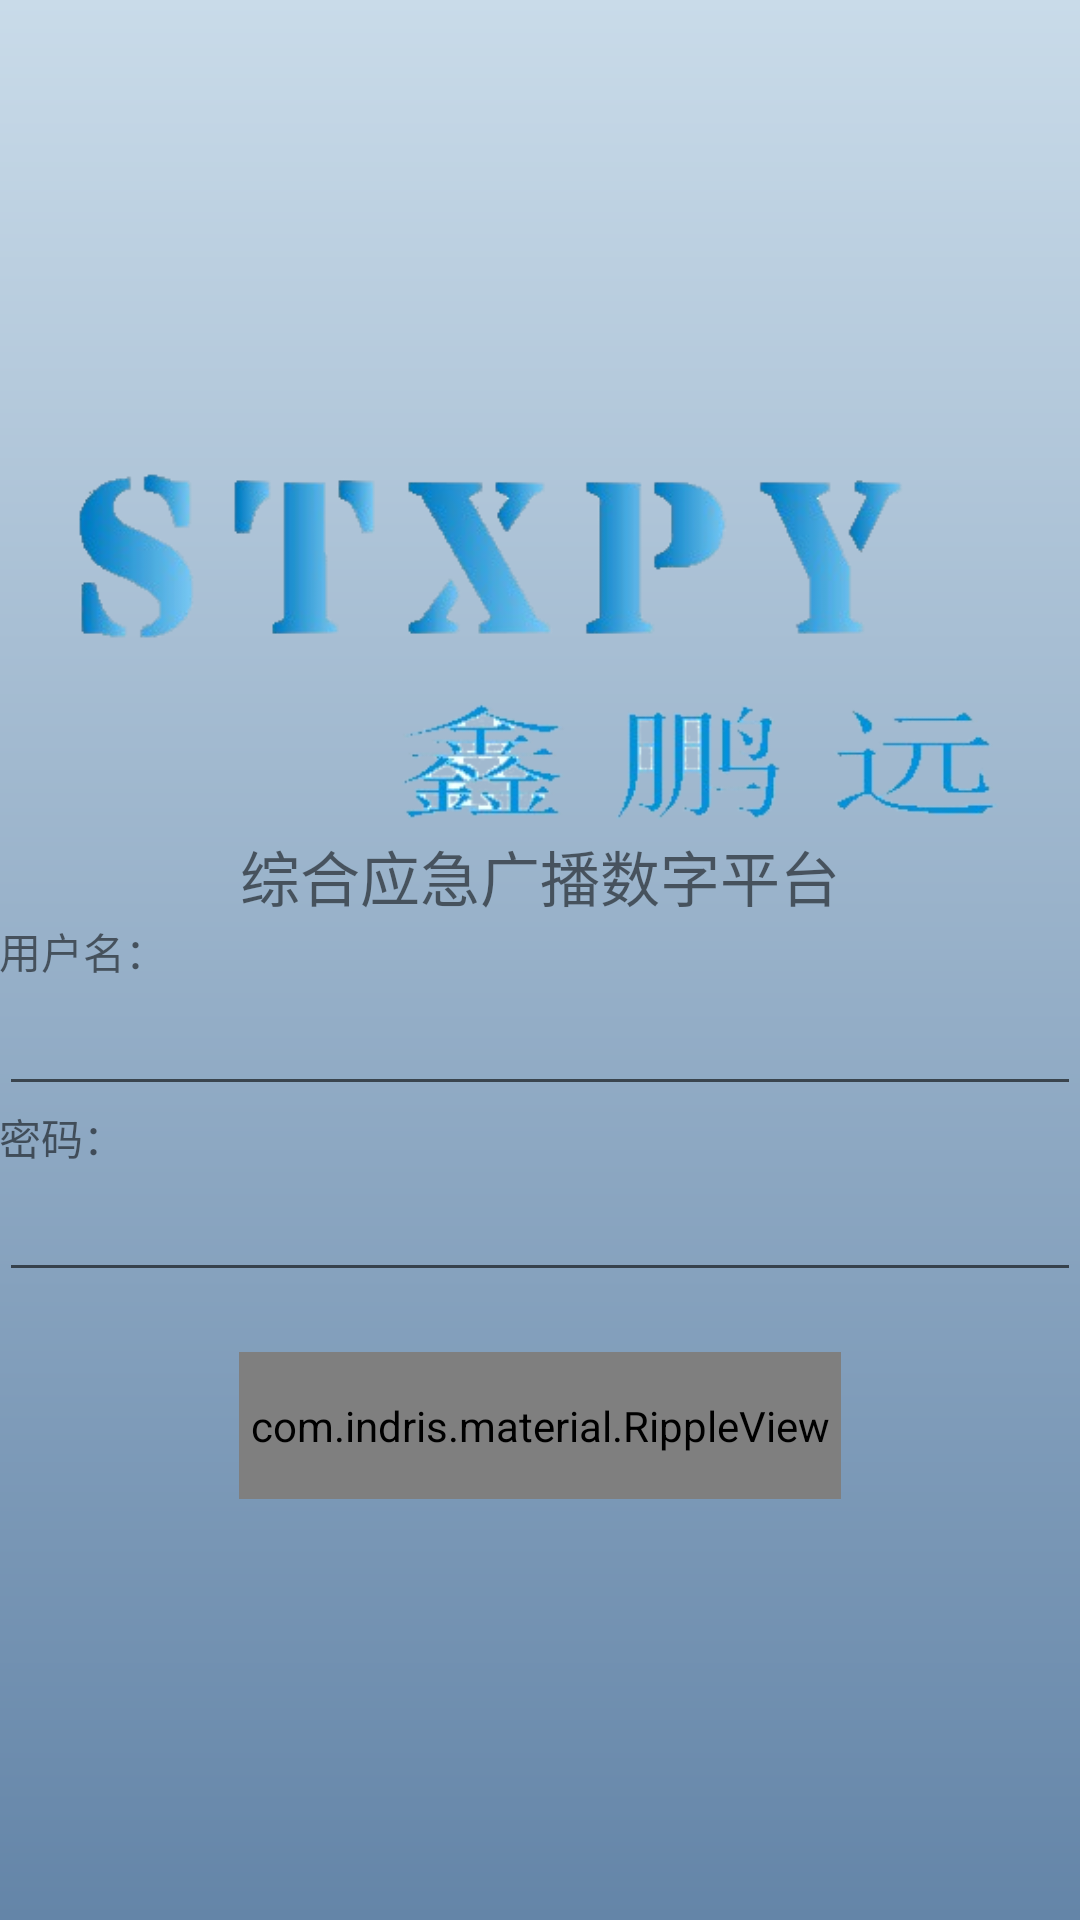

Here is an Android app screen rendered from its layout file. Give the layout XML and the strings, colors and styles it references.
<!-- AndroidManifest.xml: application theme AppTheme.NoActionBar -->
<!-- res/layout/activity_login.xml -->
<?xml version="1.0" encoding="utf-8"?>
<LinearLayout xmlns:android="http://schemas.android.com/apk/res/android"
    xmlns:tools="http://schemas.android.com/tools"
    xmlns:app="http://schemas.android.com/apk/res-auto"
    android:id="@+id/activity_login"
    android:layout_width="match_parent"
    android:layout_height="match_parent"
    android:paddingBottom="@dimen/activity_vertical_margin"
    android:paddingLeft="@dimen/activity_horizontal_margin"
    android:paddingRight="@dimen/activity_horizontal_margin"
    android:paddingTop="@dimen/activity_vertical_margin"
    android:orientation="vertical"
    android:background="@drawable/login_background"
    tools:context="com.stxpy.dtmb.LoginActivity"
    android:gravity="center_vertical">

            <ImageView
                android:paddingLeft="20dp"
                android:paddingRight="20dp"
                android:src="@drawable/stxpy"
                android:layout_width="wrap_content"
                android:layout_height="wrap_content" />
            <TextView
                android:lines="1"
                android:text="综合应急广播数字平台"
                android:textSize="20sp"
                android:gravity="center"
                android:layout_width="match_parent"
                android:layout_height="wrap_content" />
            <TextView
                android:text="用户名："
                android:layout_width="wrap_content"
                android:layout_height="wrap_content"/>
            <EditText
                android:lines="1"
                android:singleLine="true"
                android:id="@+id/name"
                android:maxHeight="20dp"
                android:layout_width="match_parent"
                android:layout_height="wrap_content" />


            <TextView
                android:text="密码："
                android:layout_width="wrap_content"
                android:layout_height="wrap_content"/>
            <EditText
                android:singleLine="true"
                android:id="@+id/pass"
                android:layout_width="match_parent"
                android:layout_height="wrap_content" />



    <com.indris.material.RippleView
        android:layout_marginTop="20dp"
        android:layout_gravity="center_horizontal"
        android:id="@+id/login"
        android:layout_span="2"

        android:layout_marginLeft="80dp"
        android:layout_marginRight="80dp"
        android:layout_width="match_parent"
        android:layout_height="wrap_content"
        android:layout_centerInParent="true"
        android:text="登录"
        android:textAppearance="?android:attr/textAppearanceMedium"
        android:background="@drawable/card_bk"
        android:gravity="center"

        android:paddingTop="15dp"
        android:paddingBottom="15dp"

        app:alphaFactor="0.7"
        app:rippleColor="#58FAAC"
        app:hover="true">

    </com.indris.material.RippleView>






</LinearLayout>
<!-- resources referenced by this layout -->
<resources>
  <!-- drawable card_bk (drawable) -->
  <?xml version="1.0" encoding="utf-8"?>
  <layer-list xmlns:android="http://schemas.android.com/apk/res/android">
      <item  android:left="1.2dp">
          <shape android:shape="rectangle"
              android:dither="true">
  
              <corners android:radius="2.9dp"/>
  
              <solid android:color="#b1a78f" />
  
  
          </shape>
      </item>
  
      <item android:bottom="1.6dp">
          <shape android:shape="rectangle"
  
              android:dither="true">
  
              <corners android:radius="3dp" />
              <solid android:color="@android:color/holo_green_dark" />
          </shape>
      </item>
  </layer-list>
  <!-- drawable login_background (drawable) -->
  <?xml version="1.0" encoding="utf-8"?>
  <shape xmlns:android="http://schemas.android.com/apk/res/android"
      android:shape="rectangle">
      <gradient
          android:endColor="#C9DBE9"
          android:startColor="#6485A8"
          android:angle="90"
          android:type="linear">
  
      </gradient>
  </shape>
  <!-- drawable stxpy: png bitmap (drawable-hdpi, 56699 bytes) -->
  <style name="AppTheme.NoActionBar">
          <item name="windowActionBar">false</item>
          <item name="windowNoTitle">true</item>
      </style>
</resources>
